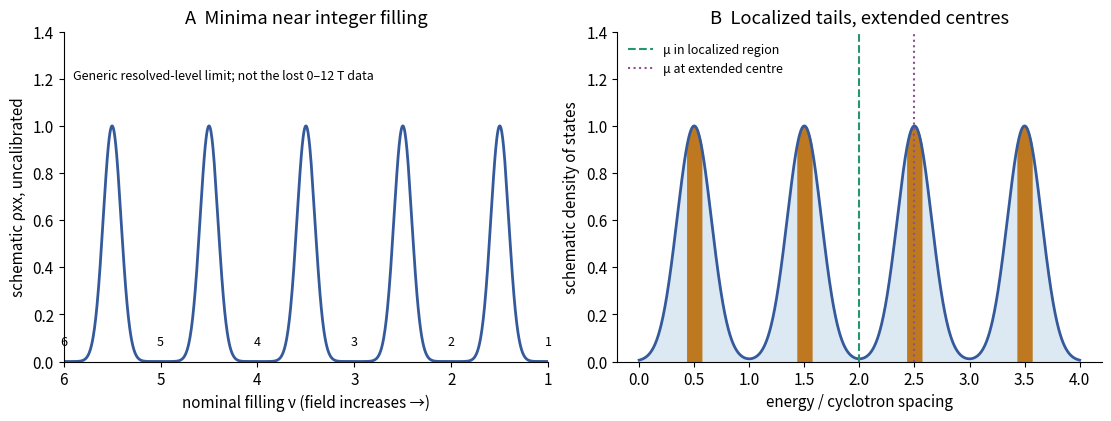

Generate this figure with matplotlib: (Note: this script raises an exception after producing the figure.)
"""Generic quantum-Hall schematic; no missing sample data reconstructed."""
from pathlib import Path
import numpy as np
import matplotlib
matplotlib.use('Agg')
import matplotlib.pyplot as plt
plt.rcParams.update({'font.size':11,'axes.spines.top':False,'axes.spines.right':False})
fig,axes=plt.subplots(1,2,figsize=(11,4.1),layout='constrained',facecolor='white')
a=axes[0];nu=np.linspace(1,6,1500);r=np.zeros_like(nu)
for v in np.arange(1.5,6,.999999):r+=np.exp(-((nu-v)/.13)**2)
a.plot(nu,r,color='#355a9b',lw=2);a.set(xlim=(6,1),ylim=(0,1.4),xlabel='nominal filling ν (field increases →)',ylabel='schematic ρxx, uncalibrated',title='A  Minima near integer filling')
for v in range(1,7):a.text(v,.07,str(v),ha='center',fontsize=9)
a.text(5.9,1.2,'Generic resolved-level limit; not the lost 0–12 T data',fontsize=9)
a=axes[1];E=np.linspace(0,4,1200);g=np.zeros_like(E);centres=[.5,1.5,2.5,3.5]
for c in centres:g+=np.exp(-((E-c)/.22)**2)
a.plot(E,g,color='#355a9b',lw=2);a.fill_between(E,0,g,color='#dce9f3')
for c in centres:
 mask=abs(E-c)<.065;a.fill_between(E,0,g,where=mask,color='#bd7820')
a.axvline(2,color='#269572',ls='--',label='μ in localized region');a.axvline(2.5,color='#8b5292',ls=':',label='μ at extended centre')
a.set(xlabel='energy / cyclotron spacing',ylabel='schematic density of states',ylim=(0,1.4),title='B  Localized tails, extended centres');a.legend(frameon=False,fontsize=9,loc='upper left')
fig.savefig(Path.cwd()/Path(__file__).with_suffix('.png').name,dpi=110,facecolor='white')
